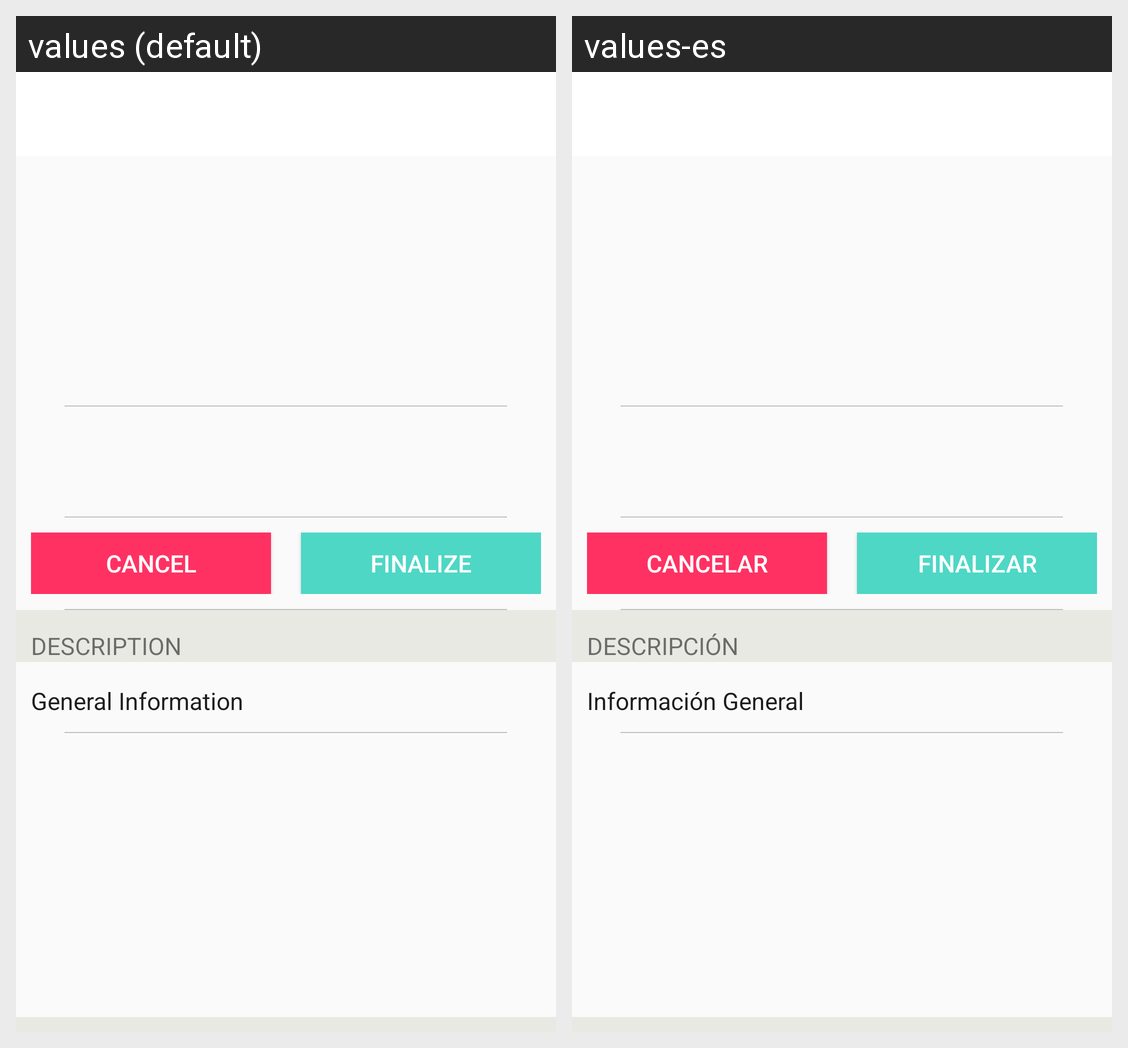

The same Android screen rendered under two of its app's locales, left to right. List the strings drawn on it with the default value and each locale's translation.
Android screen res/layout/activity_purchases_in_process_detail.xml rendered under 2 locales, left to right: values (default), values-es. Device: Nexus 5 (rendered at 1080×1920; each locale shown at half size, 540×960, under a caption strip naming it); theme AppTheme.
Strings drawn on this screen, with the default value and each locale's value (text and hints the layout hard-codes, and strings that could not be matched under every locale, appear in the picture but are not listed):

cancel
  values: Cancel
  values-es: Cancelar

finalize
  values: Finalize
  values-es: Finalizar

detail_description
  values: DESCRIPTION
  values-es: DESCRIPCIÓN

detail_info
  values: General Information
  values-es: Información General
